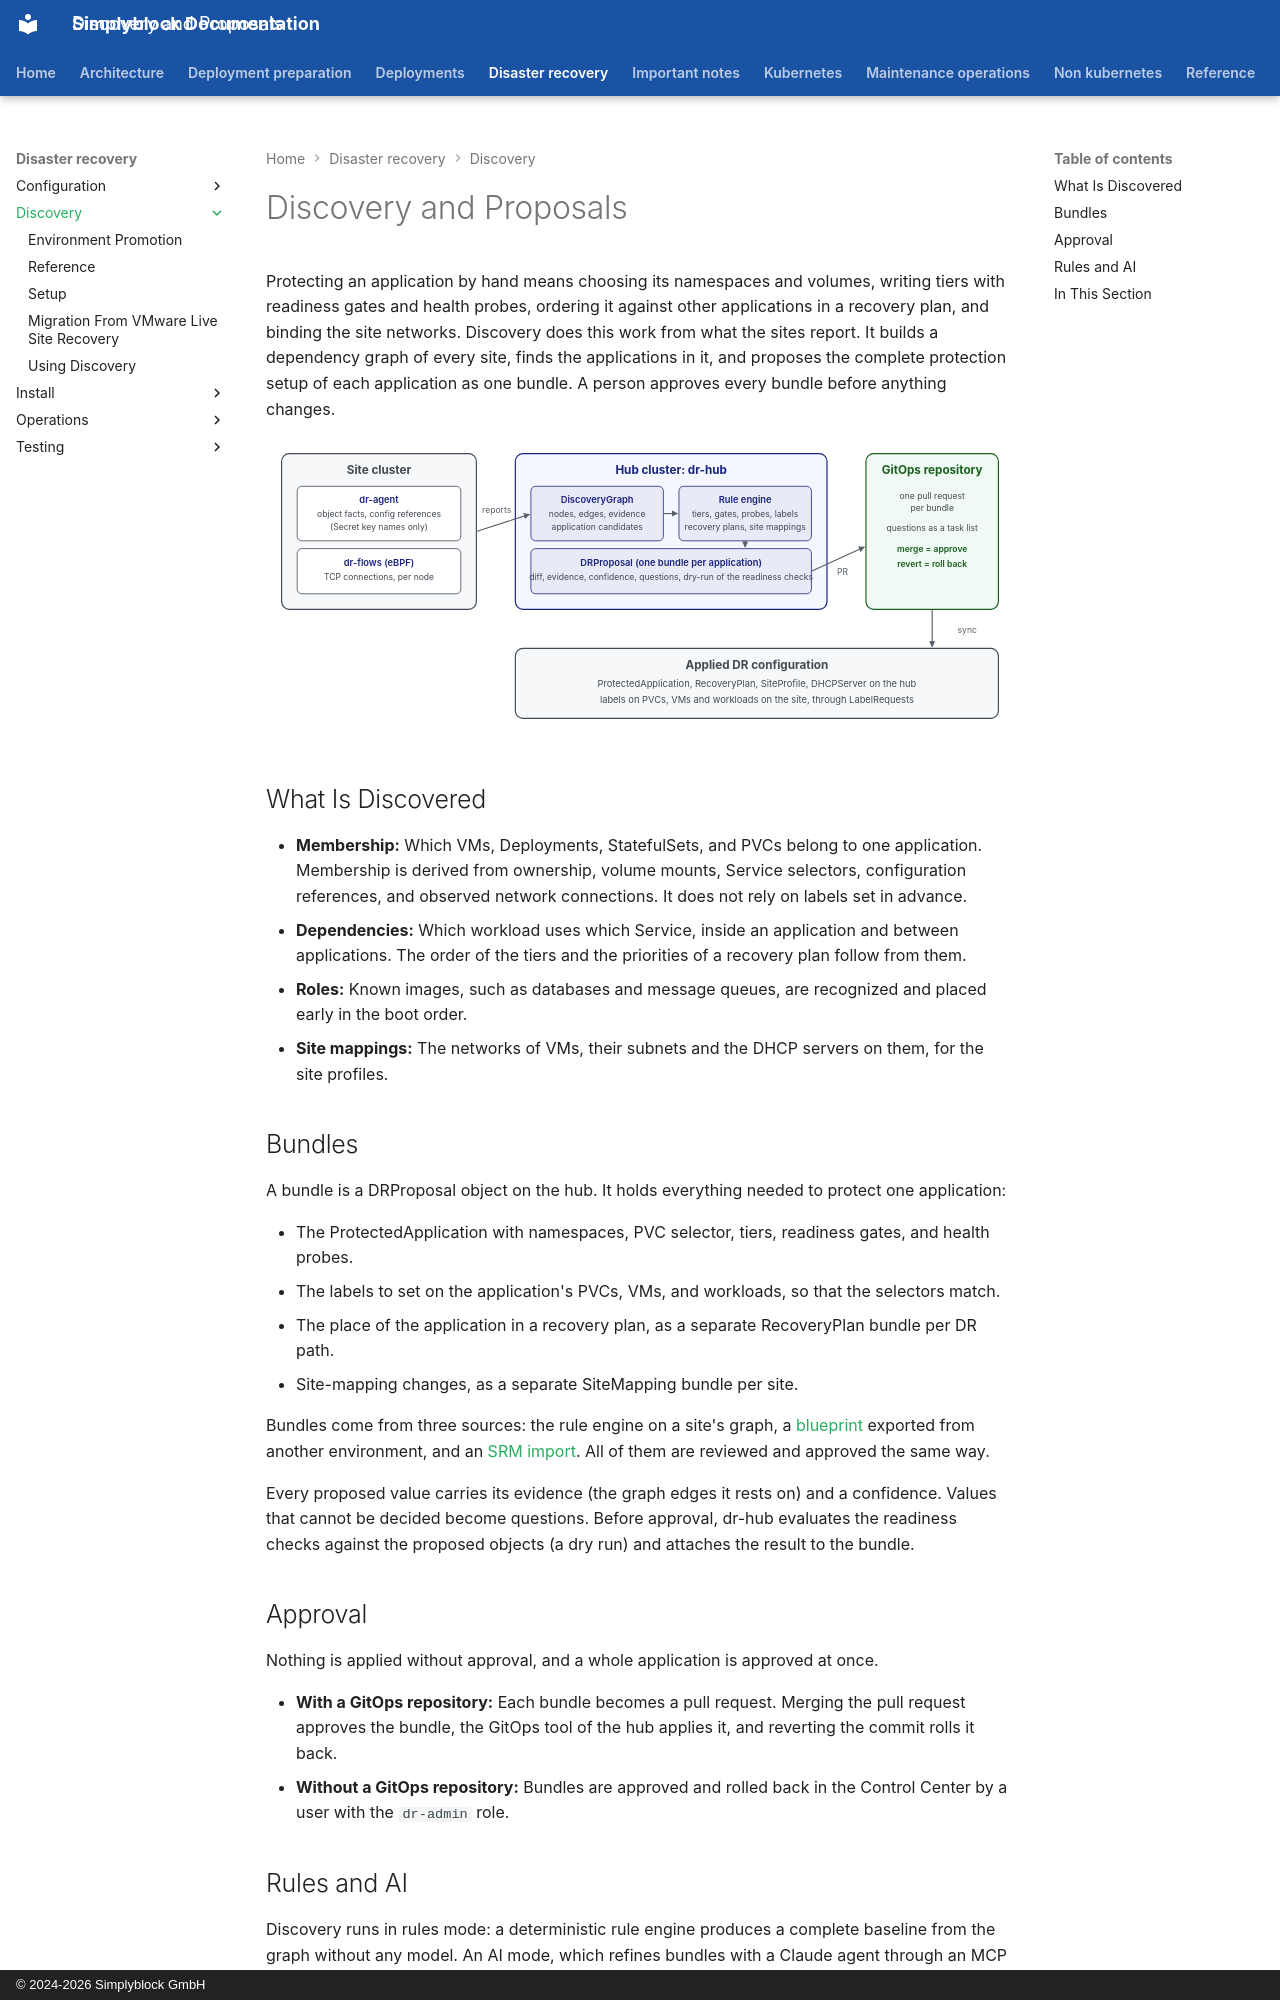

repository: simplyblock/documentation · page: disaster-recovery/discovery/index.html · generator: mkdocs · copyright: © 2024-2026 Simplyblock GmbH

---
title: "Discovery and Proposals"
description: "Simplyblock DR discovers applications, their dependencies, and their site mappings, and proposes the complete protection setup of each for approval."
weight: 10280
---

Protecting an application by hand means choosing its namespaces and volumes, writing tiers with readiness gates and
health probes, ordering it against other applications in a recovery plan, and binding the site networks. Discovery
does this work from what the sites report. It builds a dependency graph of every site, finds the applications in it,
and proposes the complete protection setup of each application as one bundle. A person approves every bundle before
anything changes.

![Discovery and proposals in simplyblock DR](../../assets/images/architecture/dr-discovery.svg)

## What Is Discovered

- **Membership:** Which VMs, Deployments, StatefulSets, and PVCs belong to one application. Membership is derived from
  ownership, volume mounts, Service selectors, configuration references, and observed network connections. It does not
  rely on labels set in advance.
- **Dependencies:** Which workload uses which Service, inside an application and between applications. The order of
  the tiers and the priorities of a recovery plan follow from them.
- **Roles:** Known images, such as databases and message queues, are recognized and placed early in the boot order.
- **Site mappings:** The networks of VMs, their subnets and the DHCP servers on them, for the site profiles.

## Bundles

A bundle is a DRProposal object on the hub. It holds everything needed to protect one application:

- The ProtectedApplication with namespaces, PVC selector, tiers, readiness gates, and health probes.
- The labels to set on the application's PVCs, VMs, and workloads, so that the selectors match.
- The place of the application in a recovery plan, as a separate RecoveryPlan bundle per DR path.
- Site-mapping changes, as a separate SiteMapping bundle per site.

Bundles come from three sources: the rule engine on a site's graph, a [blueprint](blueprints.md) exported from
another environment, and an [SRM import](srm-import.md). All of them are reviewed and approved the same way.

Every proposed value carries its evidence (the graph edges it rests on) and a confidence. Values that cannot be
decided become questions. Before approval, dr-hub evaluates the readiness checks against the proposed objects (a
dry run) and attaches the result to the bundle.

## Approval

Nothing is applied without approval, and a whole application is approved at once.

- **With a GitOps repository:** Each bundle becomes a pull request. Merging the pull request approves the bundle, the
  GitOps tool of the hub applies it, and reverting the commit rolls it back.
- **Without a GitOps repository:** Bundles are approved and rolled back in the Control Center by a user with the
  `dr-admin` role.
